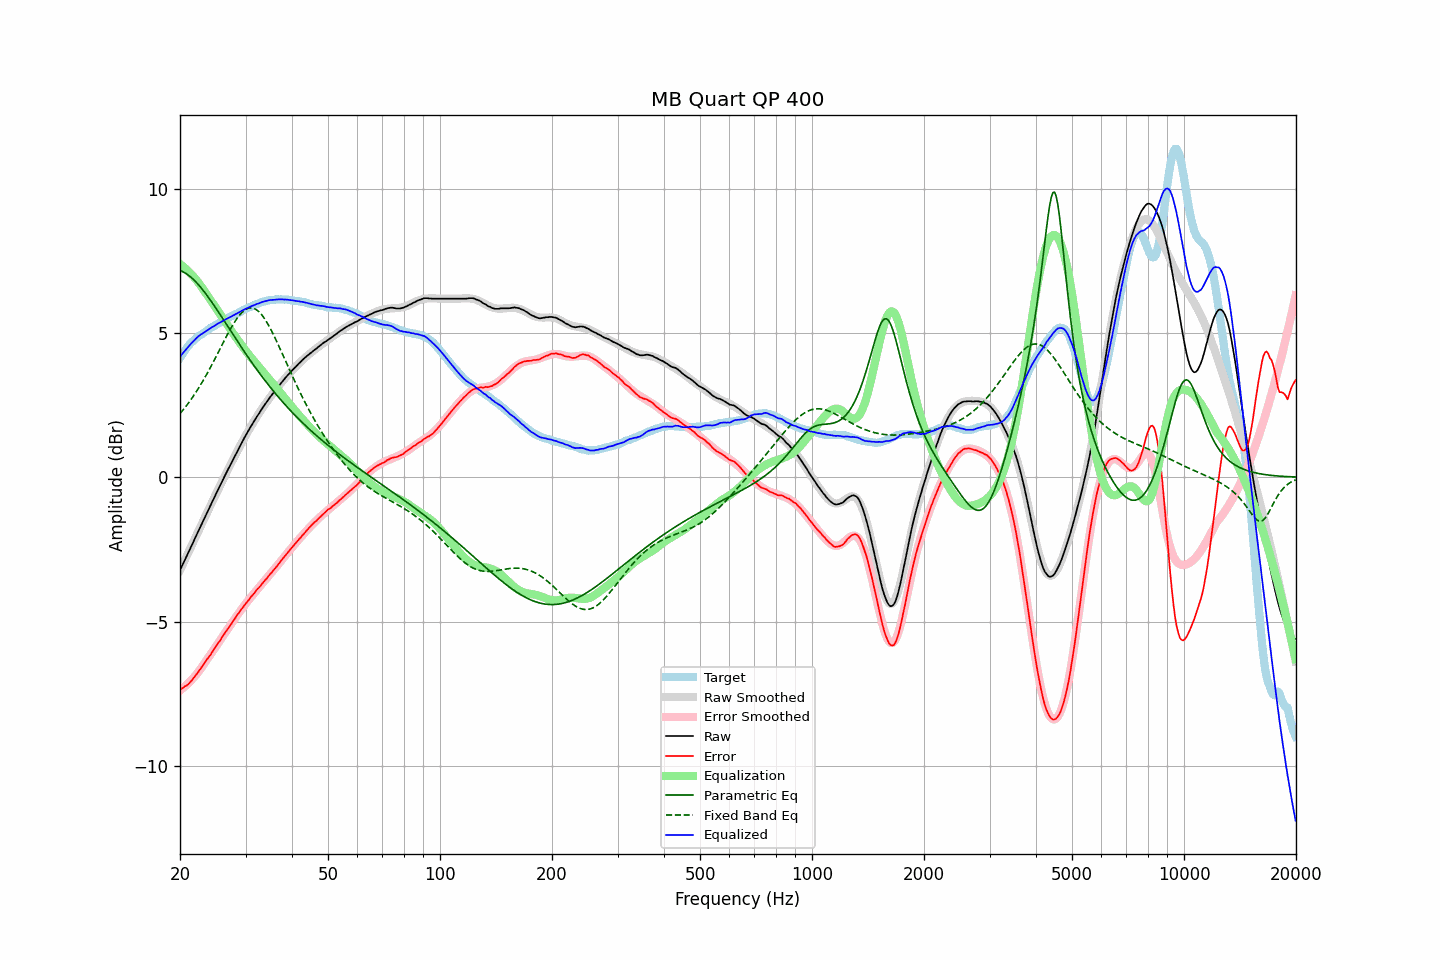

Source data for this figure (header and first rows):
frequency, raw, error, smoothed, error_smoothed, equalization, parametric_eq, fixed_band_eq, equalized_raw, equalized_smoothed, target
20.00, -3.22, -7.35, -3.22, -7.39, 7.39, 7.16, 2.20, 4.17, 4.16, 4.14
20.20, -3.10, -7.32, -3.10, -7.34, 7.34, 7.14, 2.27, 4.25, 4.24, 4.23
20.40, -2.99, -7.29, -2.99, -7.30, 7.30, 7.11, 2.34, 4.31, 4.31, 4.31
20.61, -2.87, -7.24, -2.87, -7.25, 7.25, 7.08, 2.41, 4.38, 4.38, 4.37
20.81, -2.76, -7.22, -2.75, -7.20, 7.20, 7.05, 2.48, 4.44, 4.45, 4.46
21.02, -2.64, -7.18, -2.63, -7.15, 7.15, 7.01, 2.55, 4.51, 4.52, 4.54
21.23, -2.52, -7.12, -2.51, -7.09, 7.09, 6.96, 2.63, 4.57, 4.58, 4.60
21.44, -2.40, -7.06, -2.39, -7.03, 7.03, 6.92, 2.70, 4.64, 4.64, 4.66
21.66, -2.28, -6.99, -2.28, -6.97, 6.97, 6.87, 2.78, 4.69, 4.70, 4.71
21.87, -2.16, -6.92, -2.16, -6.91, 6.91, 6.81, 2.87, 4.75, 4.75, 4.76
22.09, -2.04, -6.85, -2.04, -6.84, 6.84, 6.76, 2.95, 4.81, 4.81, 4.81
22.31, -1.92, -6.78, -1.92, -6.78, 6.78, 6.70, 3.04, 4.86, 4.86, 4.86
22.54, -1.80, -6.70, -1.80, -6.70, 6.70, 6.63, 3.13, 4.90, 4.90, 4.90
22.76, -1.68, -6.62, -1.68, -6.62, 6.62, 6.57, 3.22, 4.95, 4.94, 4.94
22.99, -1.57, -6.54, -1.56, -6.54, 6.54, 6.50, 3.31, 4.98, 4.98, 4.97
23.22, -1.45, -6.46, -1.44, -6.46, 6.46, 6.43, 3.41, 5.02, 5.02, 5.01
23.45, -1.33, -6.37, -1.33, -6.38, 6.38, 6.36, 3.50, 5.06, 5.06, 5.05
23.69, -1.21, -6.29, -1.21, -6.30, 6.30, 6.28, 3.60, 5.09, 5.09, 5.09
23.92, -1.10, -6.22, -1.09, -6.22, 6.22, 6.20, 3.71, 5.12, 5.13, 5.13
24.16, -0.98, -6.15, -0.98, -6.14, 6.14, 6.13, 3.81, 5.16, 5.16, 5.17
24.40, -0.86, -6.06, -0.86, -6.06, 6.06, 6.05, 3.91, 5.20, 5.20, 5.20
24.65, -0.75, -5.98, -0.74, -5.97, 5.97, 5.97, 4.02, 5.23, 5.23, 5.23
24.89, -0.63, -5.89, -0.63, -5.89, 5.89, 5.88, 4.13, 5.27, 5.26, 5.26
25.14, -0.51, -5.81, -0.51, -5.81, 5.81, 5.80, 4.24, 5.30, 5.30, 5.30
25.39, -0.40, -5.73, -0.40, -5.73, 5.73, 5.72, 4.35, 5.33, 5.33, 5.33
25.65, -0.29, -5.66, -0.28, -5.65, 5.65, 5.63, 4.46, 5.36, 5.36, 5.37
25.91, -0.17, -5.56, -0.17, -5.56, 5.56, 5.55, 4.57, 5.39, 5.39, 5.39
26.16, -0.06, -5.47, -0.06, -5.48, 5.48, 5.46, 4.67, 5.42, 5.43, 5.42
26.43, 0.06, -5.39, 0.06, -5.40, 5.40, 5.37, 4.78, 5.46, 5.45, 5.45
26.69, 0.17, -5.31, 0.17, -5.31, 5.31, 5.29, 4.89, 5.49, 5.48, 5.48
26.96, 0.28, -5.23, 0.28, -5.23, 5.23, 5.20, 4.99, 5.51, 5.51, 5.51
27.23, 0.39, -5.16, 0.39, -5.15, 5.15, 5.12, 5.10, 5.54, 5.54, 5.55
27.50, 0.50, -5.08, 0.51, -5.07, 5.07, 5.03, 5.19, 5.57, 5.57, 5.58
27.77, 0.61, -4.98, 0.61, -4.99, 4.99, 4.94, 5.29, 5.60, 5.60, 5.60
28.05, 0.72, -4.91, 0.72, -4.91, 4.91, 4.86, 5.38, 5.63, 5.63, 5.64
28.33, 0.83, -4.82, 0.83, -4.83, 4.83, 4.77, 5.46, 5.66, 5.66, 5.65
28.62, 0.94, -4.74, 0.94, -4.75, 4.75, 4.69, 5.54, 5.69, 5.69, 5.68
28.90, 1.04, -4.68, 1.05, -4.67, 4.67, 4.60, 5.61, 5.72, 5.72, 5.72
29.19, 1.15, -4.59, 1.15, -4.60, 4.60, 4.52, 5.68, 5.75, 5.75, 5.74
29.48, 1.26, -4.52, 1.26, -4.52, 4.52, 4.43, 5.73, 5.78, 5.78, 5.79
29.78, 1.36, -4.44, 1.36, -4.45, 4.45, 4.35, 5.78, 5.81, 5.80, 5.81
30.08, 1.46, -4.37, 1.46, -4.37, 4.37, 4.27, 5.81, 5.83, 5.83, 5.83
30.38, 1.56, -4.30, 1.56, -4.30, 4.30, 4.19, 5.84, 5.86, 5.86, 5.86
30.68, 1.65, -4.24, 1.65, -4.23, 4.23, 4.11, 5.86, 5.88, 5.88, 5.89
30.99, 1.75, -4.16, 1.75, -4.16, 4.16, 4.03, 5.86, 5.91, 5.91, 5.91
31.30, 1.84, -4.09, 1.84, -4.09, 4.09, 3.95, 5.86, 5.94, 5.94, 5.93
31.61, 1.93, -4.03, 1.93, -4.03, 4.03, 3.87, 5.84, 5.96, 5.96, 5.96
31.93, 2.02, -3.96, 2.02, -3.96, 3.96, 3.79, 5.82, 5.98, 5.98, 5.98
32.24, 2.11, -3.88, 2.11, -3.89, 3.89, 3.71, 5.78, 6.01, 6.01, 6.00
32.57, 2.19, -3.83, 2.20, -3.83, 3.83, 3.64, 5.74, 6.02, 6.03, 6.02
32.89, 2.28, -3.77, 2.28, -3.76, 3.76, 3.56, 5.68, 6.04, 6.05, 6.05
33.22, 2.37, -3.70, 2.37, -3.70, 3.70, 3.49, 5.61, 6.07, 6.06, 6.07
33.55, 2.45, -3.63, 2.45, -3.63, 3.63, 3.41, 5.54, 6.08, 6.08, 6.09
33.89, 2.53, -3.56, 2.53, -3.57, 3.57, 3.34, 5.46, 6.10, 6.10, 6.09
34.23, 2.61, -3.51, 2.61, -3.50, 3.50, 3.27, 5.37, 6.11, 6.11, 6.12
34.57, 2.69, -3.43, 2.69, -3.43, 3.43, 3.20, 5.27, 6.13, 6.12, 6.12
34.92, 2.77, -3.36, 2.77, -3.37, 3.37, 3.13, 5.17, 6.14, 6.13, 6.13
35.27, 2.84, -3.31, 2.84, -3.30, 3.30, 3.06, 5.07, 6.14, 6.14, 6.15
35.62, 2.91, -3.23, 2.92, -3.23, 3.23, 2.99, 4.95, 6.14, 6.15, 6.14
35.97, 2.98, -3.17, 2.99, -3.16, 3.16, 2.92, 4.84, 6.15, 6.15, 6.15
... 635 more rows
